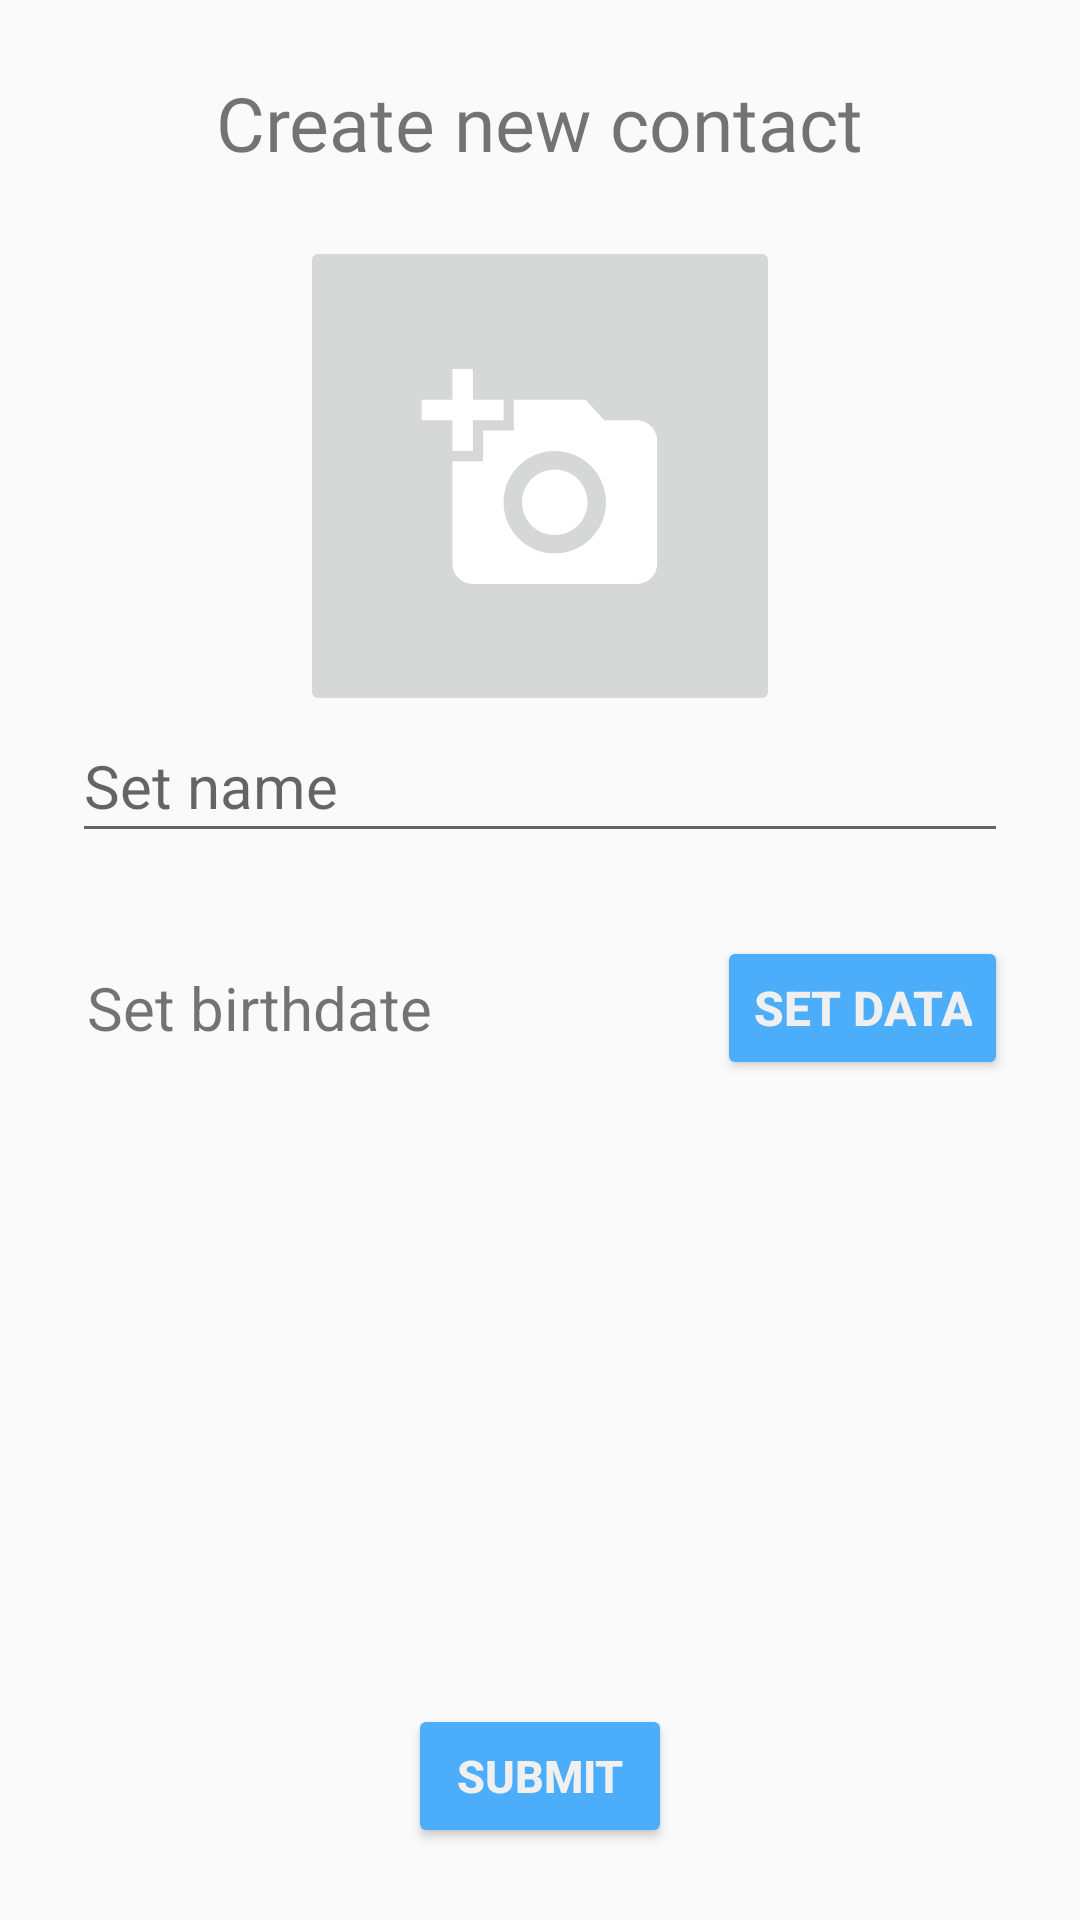

Reconstruct the res/layout file that produces this screen, plus the resources it refers to.
<!-- AndroidManifest.xml: application theme AppTheme -->
<!-- res/layout/fragment_contact_creator.xml -->
<?xml version="1.0" encoding="utf-8"?>
<layout xmlns:android="http://schemas.android.com/apk/res/android"
    xmlns:app="http://schemas.android.com/apk/res-auto"
    xmlns:tools="http://schemas.android.com/tools">

    
    <data>
        <variable
            name="contactCreatorViewModel"
            type="com.example.android.happybirthdates.contactcreator.ContactCreatorViewModel" />
    </data>

    
    <androidx.constraintlayout.widget.ConstraintLayout
        android:layout_width="match_parent"
        android:layout_height="match_parent"
        tools:context=".contactcreator.ContactCreatorFragment">

        <ImageButton
            android:id="@+id/imageButtonAddPicture"
            android:layout_width="160dp"
            android:layout_height="160dp"
            android:scaleType="fitCenter"
            app:layout_constraintBottom_toBottomOf="parent"
            app:layout_constraintEnd_toEndOf="parent"
            app:layout_constraintStart_toStartOf="parent"
            app:layout_constraintTop_toTopOf="parent"
            app:layout_constraintVertical_bias="0.164"
            app:srcCompat="@drawable/ic_add_photo_foreground" />

        <TextView
            android:id="@+id/textViewContactCreatorTitle"
            android:layout_width="wrap_content"
            android:layout_height="wrap_content"
            android:layout_marginTop="24dp"
            android:fontFamily="@font/roboto"
            android:text="@string/create_new_contact"
            android:textSize="@dimen/title_text_size"
            app:layout_constraintEnd_toEndOf="parent"
            app:layout_constraintStart_toStartOf="parent"
            app:layout_constraintTop_toTopOf="parent" />

        <EditText
            android:id="@+id/editTextName"
            android:layout_width="0dp"
            android:layout_height="48dp"
            android:layout_marginStart="24dp"
            android:layout_marginTop="32dp"
            android:layout_marginEnd="24dp"
            android:layout_marginBottom="16dp"
            android:hint="@string/input_name_text"
            android:inputType="textPersonName"
            android:textSize="@dimen/displayed_text_size"
            app:layout_constraintBottom_toTopOf="@+id/buttonSubmit"
            app:layout_constraintEnd_toEndOf="parent"
            app:layout_constraintHorizontal_bias="0.0"
            app:layout_constraintStart_toStartOf="parent"
            app:layout_constraintTop_toTopOf="parent"
            app:layout_constraintVertical_bias="0.433" />

        <TextView
            android:id="@+id/textViewBirthdate"
            android:layout_width="0dp"
            android:layout_height="48dp"
            android:layout_marginStart="24dp"
            android:layout_marginTop="32dp"
            android:gravity="center|left"
            android:text="@string/birthdate"
            android:textSize="@dimen/displayed_text_size"
            app:layout_constraintBottom_toBottomOf="parent"
            app:layout_constraintEnd_toStartOf="@+id/buttonDatePicker"
            app:layout_constraintHorizontal_bias="0.5"
            app:layout_constraintStart_toStartOf="parent"
            app:layout_constraintTop_toTopOf="parent" />

        <Button
            android:id="@+id/buttonDatePicker"
            style="@style/ContactButtons"
            android:layout_width="wrap_content"
            android:layout_height="wrap_content"
            android:layout_marginTop="32dp"
            android:layout_marginEnd="24dp"
            android:inputType="date"
            android:text="@string/show_date_picker"
            android:textSize="@dimen/set_text_size"
            app:layout_constraintBottom_toBottomOf="parent"
            app:layout_constraintEnd_toEndOf="parent"
            app:layout_constraintHorizontal_bias="0.5"
            app:layout_constraintStart_toEndOf="@+id/textViewBirthdate"
            app:layout_constraintTop_toTopOf="parent" />

        <Button
            android:id="@+id/buttonSubmit"
            style="@style/ContactButtons"
            android:layout_width="wrap_content"
            android:layout_height="wrap_content"
            android:layout_marginBottom="24dp"
            android:text="@string/submit"
            android:textSize="@dimen/submit_text_size"
            app:layout_constraintBottom_toBottomOf="parent"
            app:layout_constraintEnd_toEndOf="parent"
            app:layout_constraintStart_toStartOf="parent" />


    </androidx.constraintlayout.widget.ConstraintLayout>
</layout>
<!-- resources referenced by this layout -->
<resources>
  <dimen name="displayed_text_size">20sp</dimen>
  <dimen name="set_text_size">16sp</dimen>
  <dimen name="submit_text_size">15sp</dimen>
  <dimen name="title_text_size">25sp</dimen>
  <!-- drawable ic_add_photo_foreground (drawable) -->
  <vector xmlns:android="http://schemas.android.com/apk/res/android"
      android:width="108dp"
      android:height="108dp"
      android:viewportWidth="108"
      android:viewportHeight="108"
      android:tint="#FFFFFF">
    <group android:scaleX="2.7103846"
        android:scaleY="2.7103846"
        android:translateX="22.68"
        android:translateY="22.981153">
      <path
          android:fillColor="@android:color/white"
          android:pathData="M3,4V1h2v3h3v2H5v3H3V6H0V4H3zM6,10V7h3V4h7l1.83,2H21c1.1,0 2,0.9 2,2v12c0,1.1 -0.9,2 -2,2H5c-1.1,0 -2,-0.9 -2,-2V10H6zM13,19c2.76,0 5,-2.24 5,-5s-2.24,-5 -5,-5s-5,2.24 -5,5S10.24,19 13,19zM9.8,14c0,1.77 1.43,3.2 3.2,3.2s3.2,-1.43 3.2,-3.2s-1.43,-3.2 -3.2,-3.2S9.8,12.23 9.8,14z"/>
    </group>
  </vector>
  <string name="birthdate"> Set birthdate</string>
  <string name="create_new_contact">Create new contact</string>
  <string name="input_name_text">Set name</string>
  <string name="show_date_picker">SET DATA</string>
  <string name="submit">Submit</string>
  <style name="ContactButtons" parent="Widget.AppCompat.Button.Colored">
          <item name="android:textColor">@color/white_text_color</item>
          <item name="colorAccent">@color/blue_color</item>
          <item name="colorControlHighlight">@color/colorPrimary</item>
          <item name="android:textStyle">bold</item>
      </style>
  <style name="AppTheme" parent="Theme.AppCompat.Light.DarkActionBar">
          <item name="colorPrimary">@color/colorPrimary</item>
          <item name="colorPrimaryDark">@color/colorPrimaryDark</item>
          <item name="colorAccent">@color/colorAccent</item>
      </style>
  <color name="white_text_color">#f0f0f0</color>
  <color name="blue_color">#2196F3</color>
  <color name="colorPrimary">#30BAF8</color>
  <color name="colorPrimaryDark">#1073C1</color>
  <color name="colorAccent">#4CADFB</color>
</resources>
